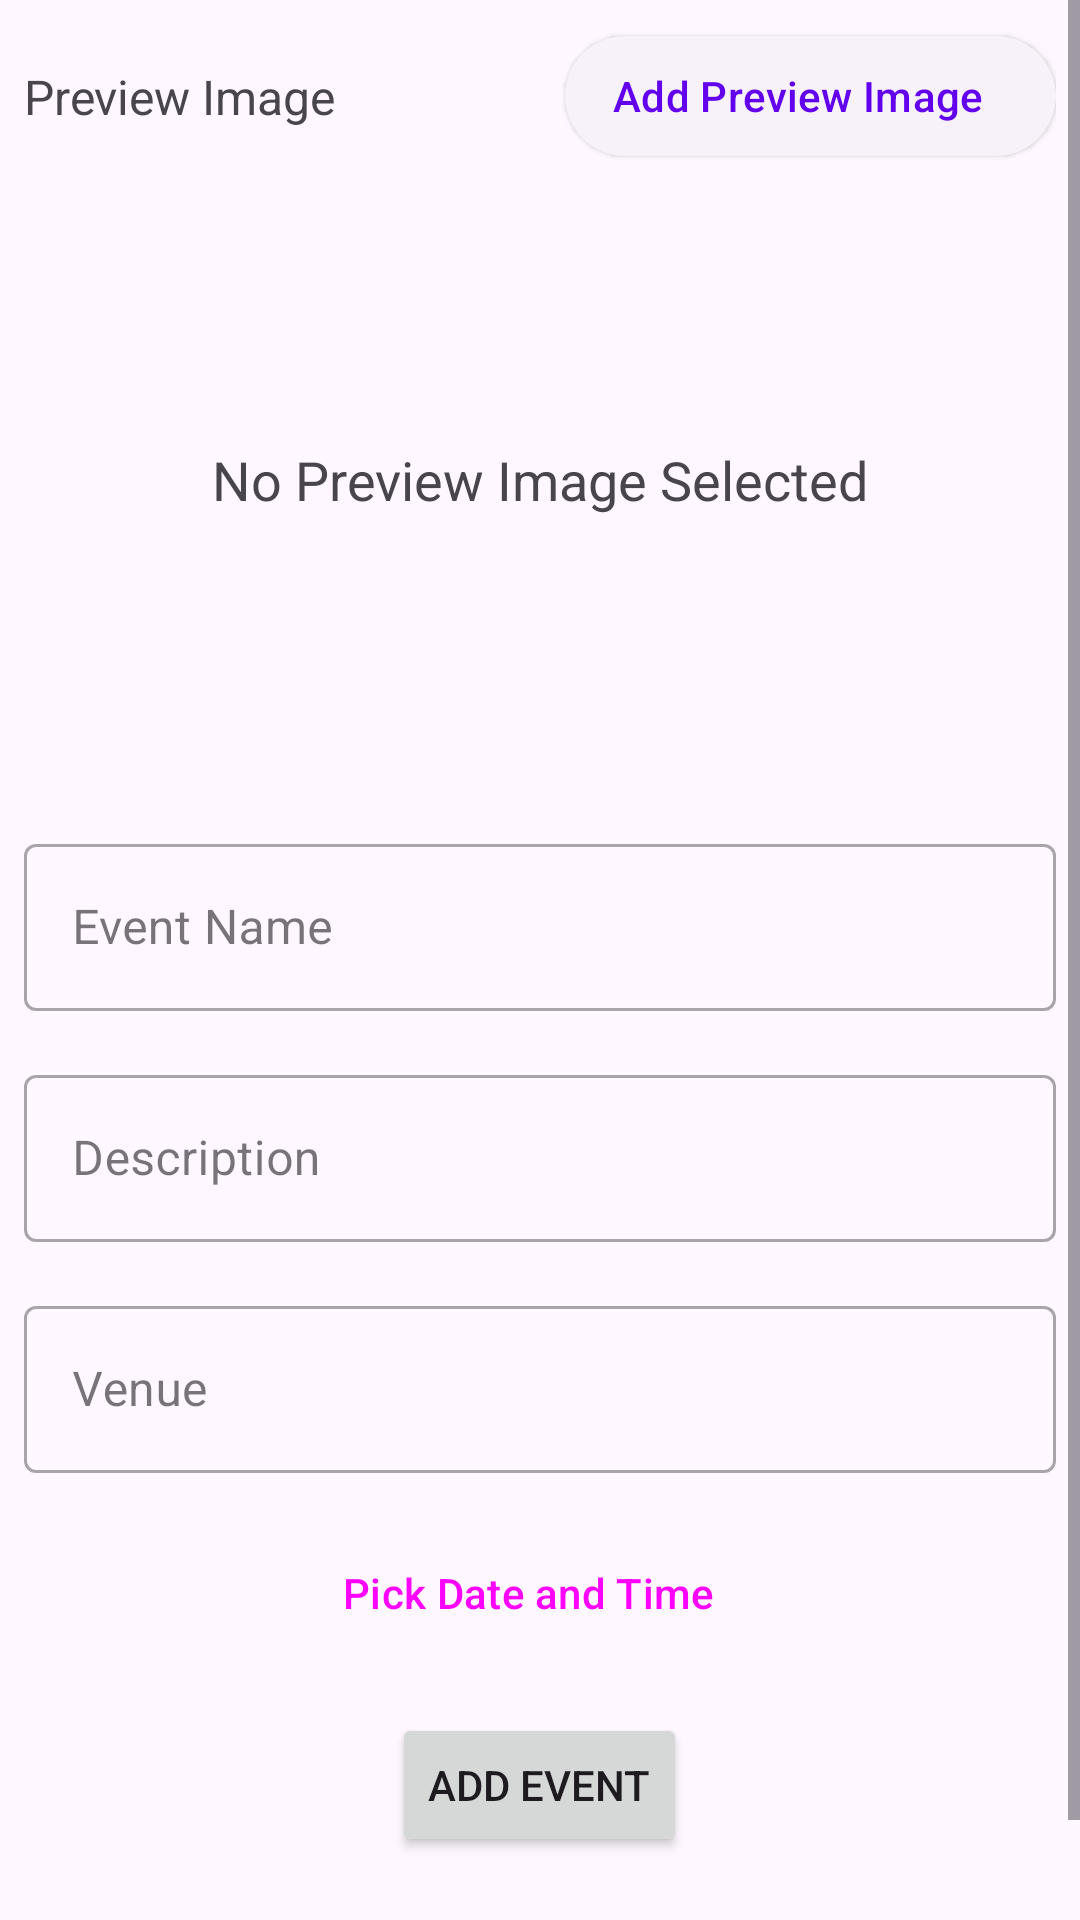

The Android layout XML behind this screen, and the referenced resources:
<!-- AndroidManifest.xml: application theme Theme.Nexum -->
<!-- res/layout/activity_add_event.xml -->
<?xml version="1.0" encoding="utf-8"?>
<androidx.core.widget.NestedScrollView
        xmlns:android="http://schemas.android.com/apk/res/android"
        xmlns:app="http://schemas.android.com/apk/res-auto"
        android:layout_width="match_parent"
        android:layout_height="match_parent"
        android:fillViewport="true"
    android:scrollbars="vertical">
    <LinearLayout

        android:layout_width="match_parent"
        android:layout_height="match_parent"
        android:orientation="vertical"
        android:gravity="center_horizontal"
        >

        <androidx.constraintlayout.widget.ConstraintLayout
            android:layout_width="match_parent"
            android:layout_height="wrap_content"
            android:paddingTop="8dp"
            android:paddingLeft="8dp"
            android:paddingRight="8dp"
            android:paddingBottom="4dp">
            <TextView
                android:layout_width="wrap_content"
                android:layout_height="wrap_content"
                android:textSize="16dp"
                android:text="Preview Image"
                app:layout_constraintStart_toStartOf="parent"
                app:layout_constraintTop_toTopOf="@id/addImage"
                app:layout_constraintBottom_toBottomOf="@id/addImage"/>
            <com.google.android.material.button.MaterialButton
                android:id="@+id/addImage"
                android:text="Add Preview Image"
                android:layout_width="wrap_content"
                android:layout_height="wrap_content"
                android:gravity="center"
                app:layout_constraintEnd_toEndOf="parent"
                app:layout_constraintTop_toTopOf="parent"
                style="@style/Widget.Material3.Button.ElevatedButton.Icon"
                app:icon="@drawable/baseline_add_24"
                />
        </androidx.constraintlayout.widget.ConstraintLayout>
        <RelativeLayout
            android:layout_height="wrap_content"
            android:layout_width="match_parent">
        <TextView
            android:id="@+id/noPreview"
            android:layout_width="wrap_content"
            android:layout_height="wrap_content"
            android:layout_alignLeft="@+id/previewImage"
            android:layout_alignTop="@+id/previewImage"
            android:layout_alignRight="@+id/previewImage"
            android:layout_alignBottom="@+id/previewImage"
            android:layout_margin="1dp"
            android:textSize="18dp"
            android:gravity="center"
            android:text="No Preview Image Selected" />
        <ImageView
            android:id="@+id/previewImage"
            android:layout_width="match_parent"
            android:layout_height="200dp"
            android:scaleType="centerCrop"
            app:layout_constraintStart_toStartOf="parent"
            app:layout_constraintTop_toTopOf="parent"
            android:layout_marginBottom="8dp"
            />
        </RelativeLayout>
        <com.google.android.material.textfield.TextInputLayout
            android:id="@+id/eventNameLayout"
            style="@style/Widget.MaterialComponents.TextInputLayout.OutlinedBox"

            android:layout_width="match_parent"
            android:layout_height="wrap_content"
            android:layout_margin="8dp"
            android:hint="Event Name"
            >

            <com.google.android.material.textfield.TextInputEditText
                android:id="@+id/eventNameInput"
                android:layout_width="match_parent"
                android:layout_height="wrap_content"
                android:inputType="text" />
        </com.google.android.material.textfield.TextInputLayout>

        <com.google.android.material.textfield.TextInputLayout
            android:id="@+id/descriptionLayout"
            style="@style/Widget.MaterialComponents.TextInputLayout.OutlinedBox"
            android:layout_width="match_parent"
            android:layout_height="wrap_content"
            android:layout_margin="8dp"
            android:hint="Description"
            >

            <com.google.android.material.textfield.TextInputEditText
                android:id="@+id/descriptionInput"
                android:layout_width="match_parent"
                android:layout_height="wrap_content"
                android:inputType="textMultiLine" />
        </com.google.android.material.textfield.TextInputLayout>

        <com.google.android.material.textfield.TextInputLayout
            android:id="@+id/venueLayout"
            style="@style/Widget.MaterialComponents.TextInputLayout.OutlinedBox"

            android:layout_width="match_parent"
            android:layout_height="wrap_content"
            android:layout_margin="8dp"
            android:hint="Venue"
            >

            <com.google.android.material.textfield.TextInputEditText
                android:id="@+id/venueInput"
                android:layout_width="match_parent"
                android:layout_height="wrap_content"
                android:inputType="text" />
        </com.google.android.material.textfield.TextInputLayout>

        <TextView
            android:layout_width="wrap_content"
            android:layout_height="wrap_content"
            android:id="@+id/dateText"
            android:layout_margin="8dp"
            android:visibility="gone"
            />

        <Button
            android:layout_margin="8dp"
            android:id="@+id/dateAndTime"
            android:layout_width="wrap_content"
            android:layout_height="wrap_content"
            android:text="Pick Date and Time"
            style="@style/Widget.Material3.Button.ElevatedButton.Icon"
            app:icon="@drawable/baseline_calendar_today_24"
            />

        <Button
            android:layout_margin="8dp"
            android:layout_width="wrap_content"
            android:layout_height="wrap_content"
            android:id="@+id/submit"
            android:text="Add Event"/>
        <com.google.android.material.progressindicator.CircularProgressIndicator
            android:id="@+id/progressBar"
            android:layout_width="wrap_content"
            android:layout_height="wrap_content"
            android:indeterminate="true"
            app:showAnimationBehavior="outward"
            app:hideAnimationBehavior="inward"
            android:visibility="invisible" />
    </LinearLayout>
</androidx.core.widget.NestedScrollView>
<!-- resources referenced by this layout -->
<resources>
  <style name="Theme.Nexum" parent="Theme.Material3.DayNight.NoActionBar">
          
          <item name="colorPrimary">@color/purple_500</item>
          <item name="colorPrimaryVariant">@color/purple_700</item>
          <item name="colorOnPrimary">@color/white</item>
          
          <item name="colorSecondary">@color/black</item>
          <item name="colorSecondaryVariant">@color/teal_700</item>
          <item name="colorOnSecondary">@color/white</item>
          
          <item name="android:statusBarColor">?attr/colorOnBackground</item>
          
      </style>
  <color name="purple_500">#FF6200EE</color>
  <color name="purple_700">#FF3700B3</color>
  <color name="white">#FFFFFFFF</color>
  <color name="black">#FF000000</color>
  <color name="teal_700">#FF018786</color>
</resources>
